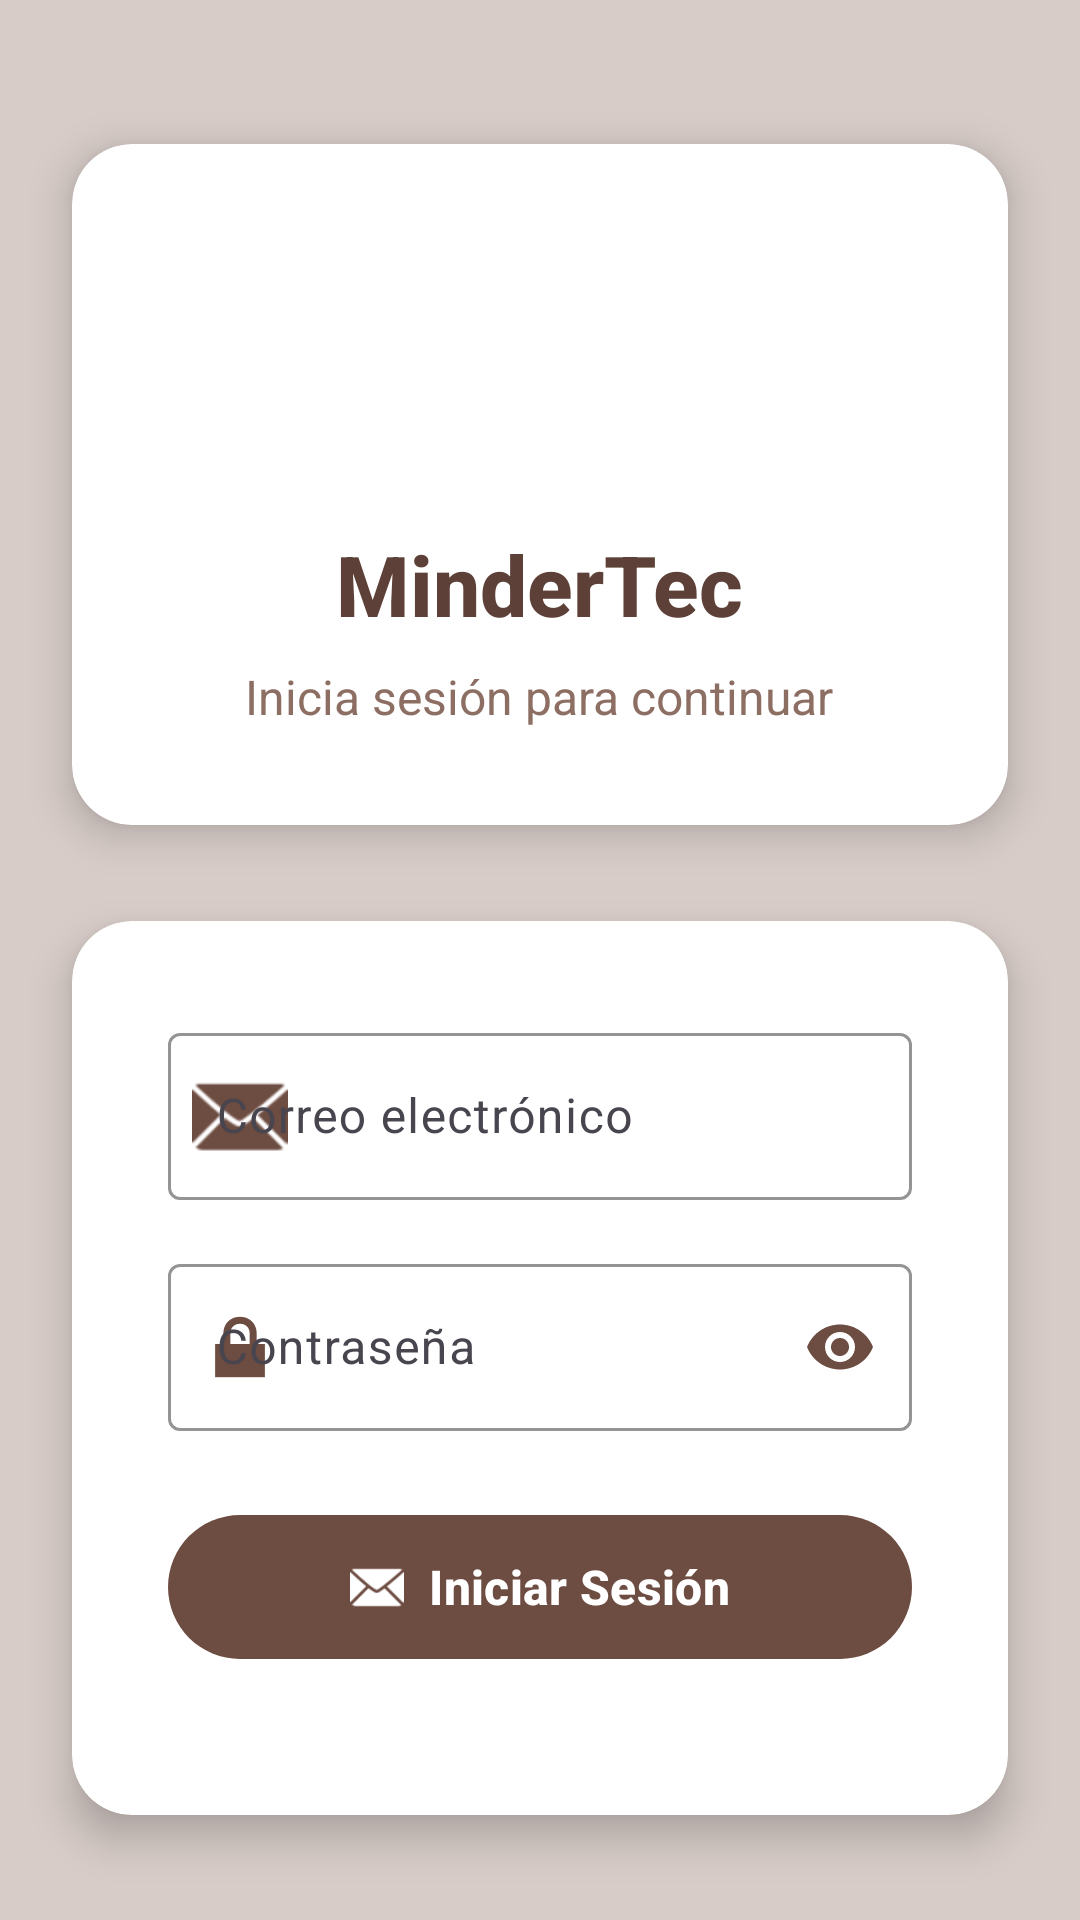

Layout XML and referenced resources for this Android screen:
<!-- AndroidManifest.xml: application theme Theme.MinderTec -->
<!-- res/layout/login.xml -->
<?xml version="1.0" encoding="utf-8"?>
<androidx.constraintlayout.widget.ConstraintLayout xmlns:android="http://schemas.android.com/apk/res/android"
    xmlns:app="http://schemas.android.com/apk/res-auto"
    xmlns:tools="http://schemas.android.com/tools"
    android:id="@+id/main"
    android:layout_width="match_parent"
    android:layout_height="match_parent"
    android:background="#D7CCC8"
    tools:context=".auth.login_screen">

    
    <com.google.android.material.card.MaterialCardView
        android:id="@+id/header_card"
        android:layout_width="match_parent"
        android:layout_height="wrap_content"
        android:layout_marginStart="24dp"
        android:layout_marginEnd="24dp"
        android:layout_marginTop="48dp"
        app:cardCornerRadius="20dp"
        app:cardElevation="8dp"
        app:cardBackgroundColor="#FFFFFF"
        app:strokeWidth="0dp"
        app:layout_constraintStart_toStartOf="parent"
        app:layout_constraintEnd_toEndOf="parent"
        app:layout_constraintTop_toTopOf="parent">

        <LinearLayout
            android:layout_width="match_parent"
            android:layout_height="wrap_content"
            android:orientation="vertical"
            android:padding="32dp"
            android:gravity="center_horizontal">

            <ImageView
                android:layout_width="80dp"
                android:layout_height="80dp"
                android:src="@mipmap/ic_launcher_round"
                android:layout_marginBottom="16dp" />

            <TextView
                android:id="@+id/txt_InicioSesion"
                android:layout_width="wrap_content"
                android:layout_height="wrap_content"
                android:text="MinderTec"
                android:textColor="#5D4037"
                android:textSize="28sp"
                android:textStyle="bold"
                android:fontFamily="sans-serif-medium" />

            <TextView
                android:layout_width="wrap_content"
                android:layout_height="wrap_content"
                android:layout_marginTop="8dp"
                android:text="Inicia sesión para continuar"
                android:textColor="#8D6E63"
                android:textSize="16sp" />

        </LinearLayout>

    </com.google.android.material.card.MaterialCardView>

    
    <com.google.android.material.card.MaterialCardView
        android:id="@+id/form_card"
        android:layout_width="match_parent"
        android:layout_height="wrap_content"
        android:layout_marginStart="24dp"
        android:layout_marginEnd="24dp"
        android:layout_marginTop="32dp"
        app:cardCornerRadius="20dp"
        app:cardElevation="8dp"
        app:cardBackgroundColor="#FFFFFF"
        app:strokeWidth="0dp"
        app:layout_constraintStart_toStartOf="parent"
        app:layout_constraintEnd_toEndOf="parent"
        app:layout_constraintTop_toBottomOf="@id/header_card">

        <LinearLayout
            android:layout_width="match_parent"
            android:layout_height="wrap_content"
            android:orientation="vertical"
            android:padding="32dp">

            
            <com.google.android.material.textfield.TextInputLayout
                android:id="@+id/tilEmail"
                android:layout_width="match_parent"
                android:layout_height="wrap_content"
                android:layout_marginBottom="16dp"
                app:boxStrokeColor="#6D4C41"
                app:hintTextColor="#6D4C41"
                app:startIconDrawable="@android:drawable/ic_dialog_email"
                app:startIconTint="#6D4C41">

                <com.google.android.material.textfield.TextInputEditText
                    android:id="@+id/txt_Email"
                    android:layout_width="match_parent"
                    android:layout_height="wrap_content"
                    android:hint="Correo electrónico"
                    android:inputType="textEmailAddress"
                    android:textColor="#5D4037"
                    android:textSize="16sp" />

            </com.google.android.material.textfield.TextInputLayout>

            
            <com.google.android.material.textfield.TextInputLayout
                android:id="@+id/tilPassword"
                android:layout_width="match_parent"
                android:layout_height="wrap_content"
                android:layout_marginBottom="24dp"
                app:boxStrokeColor="#6D4C41"
                app:hintTextColor="#6D4C41"
                app:startIconDrawable="@android:drawable/ic_lock_lock"
                app:startIconTint="#6D4C41"
                app:endIconMode="password_toggle"
                app:endIconTint="#6D4C41">

                <com.google.android.material.textfield.TextInputEditText
                    android:id="@+id/txt_Email2"
                    android:layout_width="match_parent"
                    android:layout_height="wrap_content"
                    android:hint="Contraseña"
                    android:inputType="textPassword"
                    android:textColor="#5D4037"
                    android:textSize="16sp" />

            </com.google.android.material.textfield.TextInputLayout>

            
            <com.google.android.material.button.MaterialButton
                android:id="@+id/btn_IniciarSesion"
                android:layout_width="match_parent"
                android:layout_height="56dp"
                android:layout_marginBottom="16dp"
                android:text="Iniciar Sesión"
                android:textColor="#FFFFFF"
                android:textSize="16sp"
                android:textStyle="bold"
                app:icon="@android:drawable/ic_dialog_email"
                app:iconTint="#FFFFFF"
                app:iconGravity="textStart"
                app:iconPadding="8dp"
                app:backgroundTint="#6D4C41"
                app:cornerRadius="28dp"
                app:elevation="4dp" />

        </LinearLayout>

    </com.google.android.material.card.MaterialCardView>

    
    <com.google.android.material.card.MaterialCardView
        android:id="@+id/register_card"
        android:layout_width="match_parent"
        android:layout_height="wrap_content"
        android:layout_marginStart="24dp"
        android:layout_marginEnd="24dp"
        android:layout_marginTop="24dp"
        android:layout_marginBottom="32dp"
        app:cardCornerRadius="16dp"
        app:cardElevation="4dp"
        app:cardBackgroundColor="#F5F5F5"
        app:strokeWidth="0dp"
        app:layout_constraintStart_toStartOf="parent"
        app:layout_constraintEnd_toEndOf="parent"
        app:layout_constraintTop_toBottomOf="@id/form_card"
        app:layout_constraintBottom_toBottomOf="parent">

        <LinearLayout
            android:layout_width="match_parent"
            android:layout_height="wrap_content"
            android:orientation="vertical"
            android:padding="20dp"
            android:gravity="center_horizontal">

            <TextView
                android:layout_width="wrap_content"
                android:layout_height="wrap_content"
                android:text="¿No tienes cuenta?"
                android:textColor="#8D6E63"
                android:textSize="14sp"
                android:layout_marginBottom="8dp" />

            <com.google.android.material.button.MaterialButton
                android:id="@+id/btn_Registrar"
                android:layout_width="wrap_content"
                android:layout_height="48dp"
                android:text="Crear cuenta nueva"
                android:textColor="#6D4C41"
                android:textSize="14sp"
                android:textStyle="bold"
                app:icon="@android:drawable/ic_input_add"
                app:iconTint="#6D4C41"
                app:iconGravity="textStart"
                app:iconPadding="8dp"
                app:backgroundTint="@android:color/transparent"
                app:strokeColor="#6D4C41"
                app:strokeWidth="2dp"
                app:cornerRadius="24dp" />

        </LinearLayout>

    </com.google.android.material.card.MaterialCardView>

</androidx.constraintlayout.widget.ConstraintLayout>
<!-- resources referenced by this layout -->
<resources>
  <style name="Theme.MinderTec" parent="Base.Theme.MinderTec" />
  <style name="Base.Theme.MinderTec" parent="Theme.Material3.DayNight.NoActionBar">
          
          
      </style>
</resources>
